Image classification data set "dataset" (AlyonaChep/bird-identification-system on GitHub). Class labels (5): blackbird, blue tit, great tit, robin, sparrow.

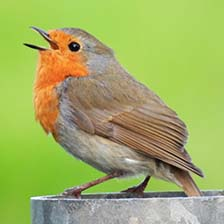
Label: robin

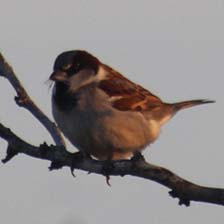
Label: sparrow

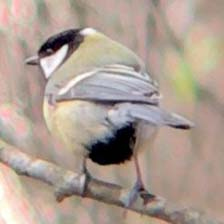
Label: great tit

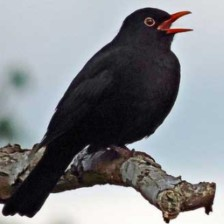
Label: blackbird

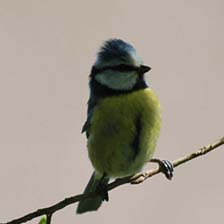
Label: blue tit

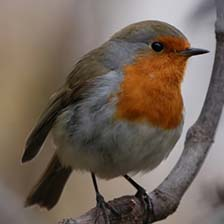
Label: robin
